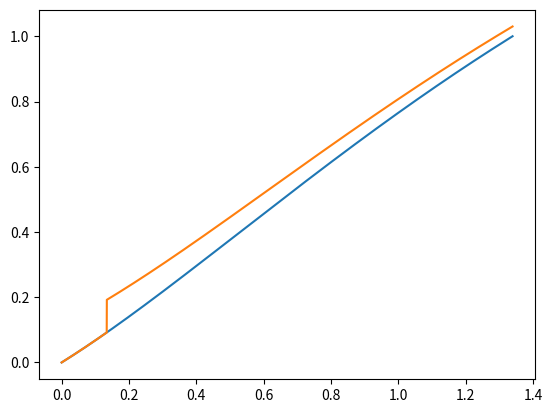

Generate this figure with matplotlib:
import numpy as np
import matplotlib.pyplot as plt


def lif_perturbation(mu, tau_a, delta, t_kick, e_kick):
    v = 0
    a = 0
    t = 0
    dt = 10**(-4)
    a_tmp0 = -1
    a_tmp1 = 0
    t_det = 0
    while abs(a_tmp0 - a_tmp1) > 0.001:
        while v < 1.:
            v += (mu - v - a) * dt
            a += (-a / tau_a) * dt
            t += dt
            t_det = t
        print("fire")
        a_tmp1 = a_tmp0
        a_tmp0 = a
        v = 0
        a += delta/tau_a
        t = 0

    vt1 = []
    vt2 = []
    at = []
    tt = []
    v1 = 0
    v2 = 0
    while v1 < 1.:
        if t < t_det*t_kick:
            v1 += (mu - v1 - a) * dt
            v2 += (mu - v2 - a) * dt
            a += (-a / tau_a) * dt
            t += dt

            vt1.append(v1)
            vt2.append(v2)
            at.append(a)
            tt.append(t)
        else:
            v2 += e_kick
            t_kick += 2
    return vt1, vt2, at, tt


def plot_perturbation():
    vt1, vt2, at, tt = lif_perturbation(2, 1, 1, 0.1, 0.1)
    plt.plot(tt, vt1)
    plt.plot(tt, vt2)
    plt.show()

if __name__ == "__main__":
    plot_perturbation()